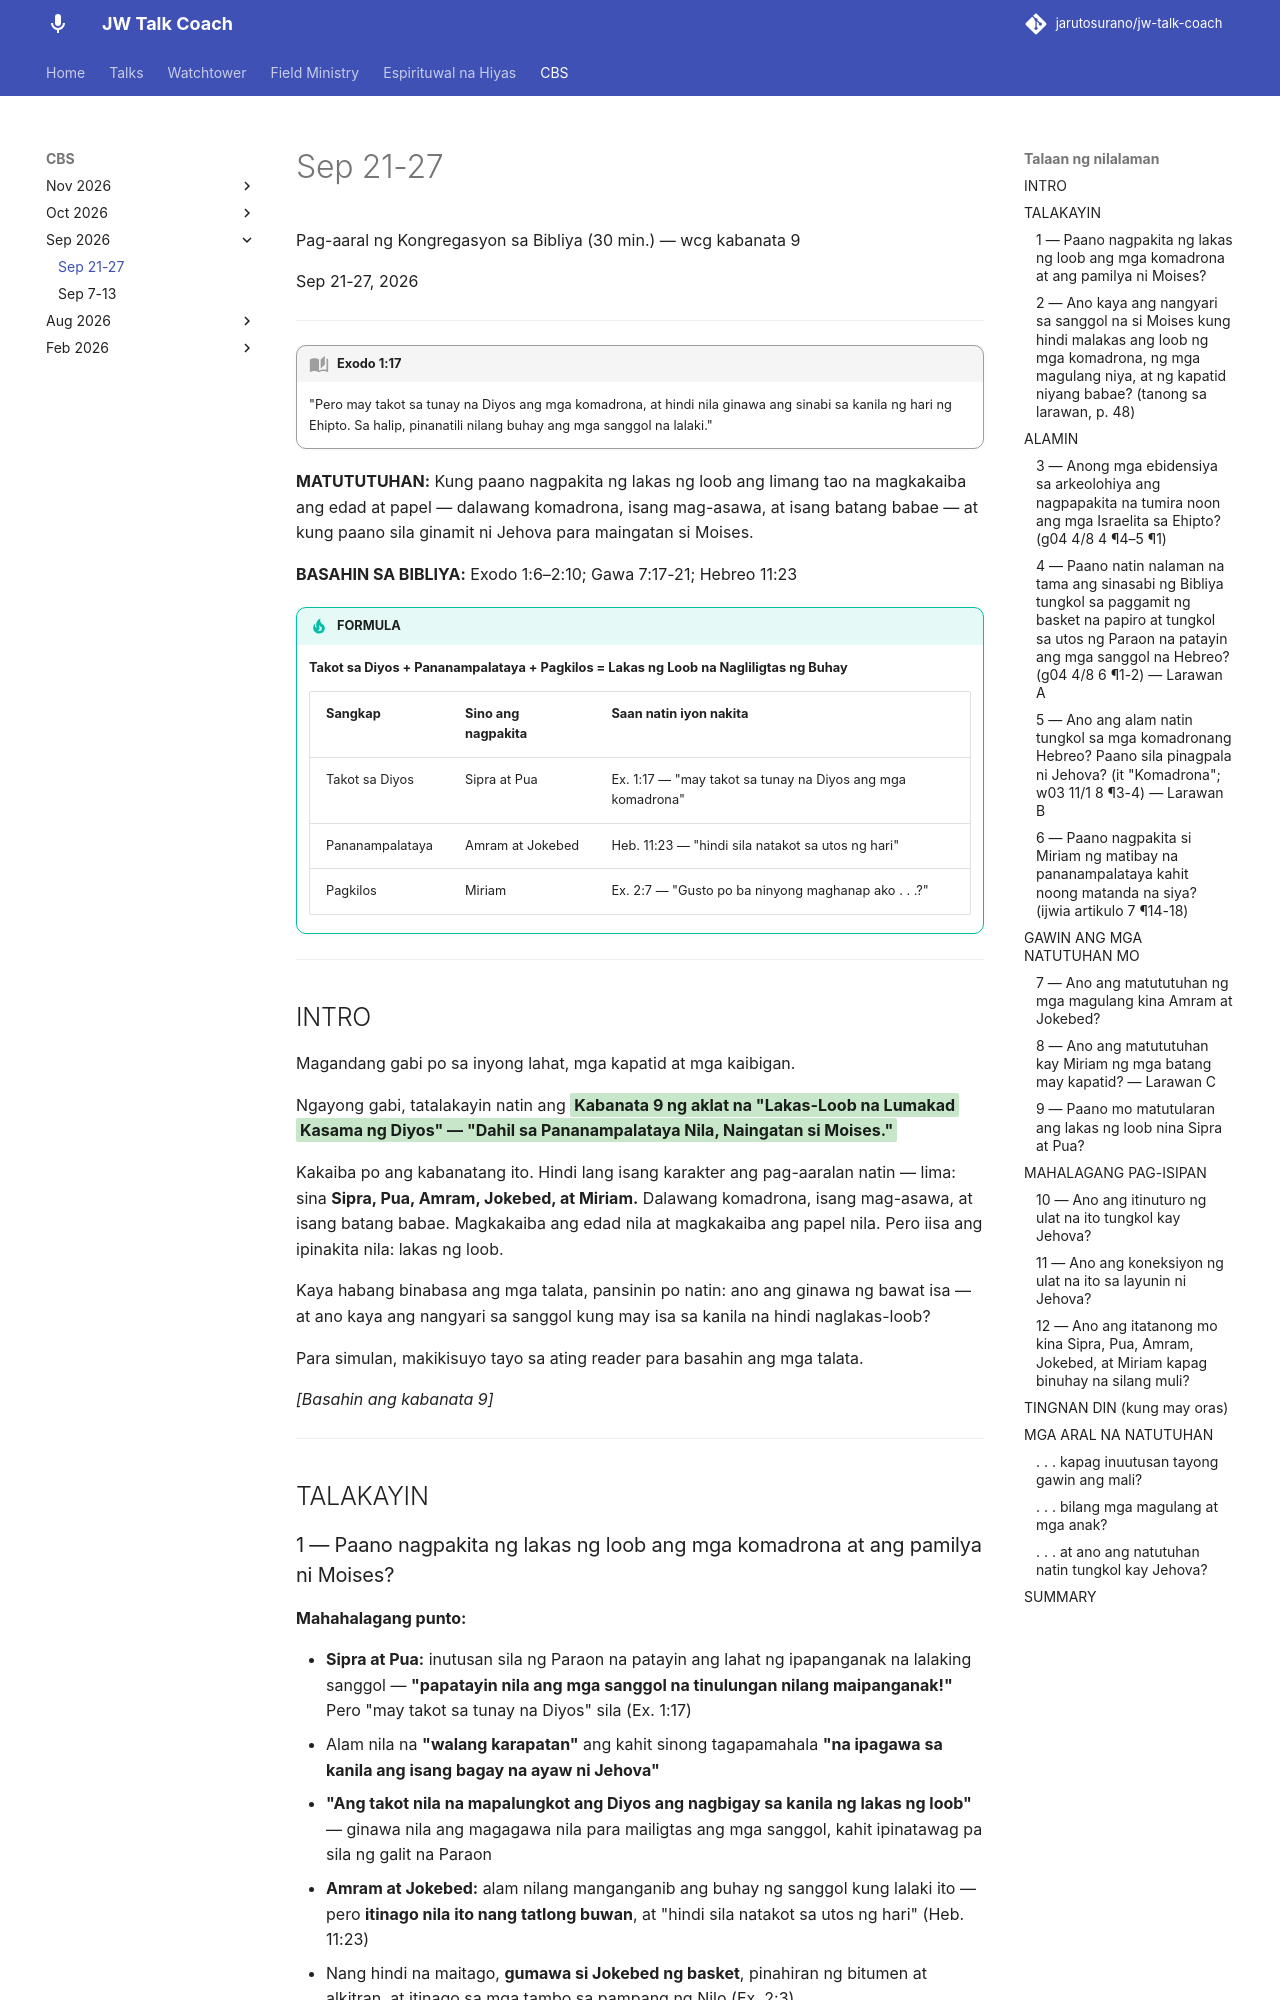

repository: jarutosurano/jw-talk-coach · page: cbs/0925-wcg-kabanata-09/index.html · generator: mkdocs

---
title: 'Kabanata 9 — Dahil sa Pananampalataya Nila, Naingatan si Moises (Sipra, Pua, Amram, Jokebed, Miriam)'
---

Pag-aaral ng Kongregasyon sa Bibliya (30 min.) — wcg kabanata 9

Sep 21-27, 2026

---

!!! quote "Exodo 1:17"
    "Pero may takot sa tunay na Diyos ang mga komadrona, at hindi nila ginawa ang sinabi sa kanila ng hari ng Ehipto. Sa halip, pinanatili nilang buhay ang mga sanggol na lalaki."

**MATUTUTUHAN:** Kung paano nagpakita ng lakas ng loob ang limang tao na magkakaiba ang edad at papel — dalawang komadrona, isang mag-asawa, at isang batang babae — at kung paano sila ginamit ni Jehova para maingatan si Moises.

**BASAHIN SA BIBLIYA:** Exodo 1:6–2:10; Gawa 7:17-21; Hebreo 11:23

!!! tip "FORMULA"
    **Takot sa Diyos + Pananampalataya + Pagkilos = Lakas ng Loob na Nagliligtas ng Buhay**

    | Sangkap | Sino ang nagpakita | Saan natin iyon nakita |
    |---|---|---|
    | Takot sa Diyos | Sipra at Pua | Ex. 1:17 — "may takot sa tunay na Diyos ang mga komadrona" |
    | Pananampalataya | Amram at Jokebed | Heb. 11:23 — "hindi sila natakot sa utos ng hari" |
    | Pagkilos | Miriam | Ex. 2:7 — "Gusto po ba ninyong maghanap ako . . .?" |

---

## INTRO

Magandang gabi po sa inyong lahat, mga kapatid at mga kaibigan.

Ngayong gabi, tatalakayin natin ang <mark class="green">**Kabanata 9 ng aklat na "Lakas-Loob na Lumakad Kasama ng Diyos" — "Dahil sa Pananampalataya Nila, Naingatan si Moises."**</mark>

Kakaiba po ang kabanatang ito. Hindi lang isang karakter ang pag-aaralan natin — lima: sina **Sipra, Pua, Amram, Jokebed, at Miriam.** Dalawang komadrona, isang mag-asawa, at isang batang babae. Magkakaiba ang edad nila at magkakaiba ang papel nila. Pero iisa ang ipinakita nila: lakas ng loob.

Kaya habang binabasa ang mga talata, pansinin po natin: ano ang ginawa ng bawat isa — at ano kaya ang nangyari sa sanggol kung may isa sa kanila na hindi naglakas-loob?

Para simulan, makikisuyo tayo sa ating reader para basahin ang mga talata.

*[Basahin ang kabanata 9]*

---

## TALAKAYIN
